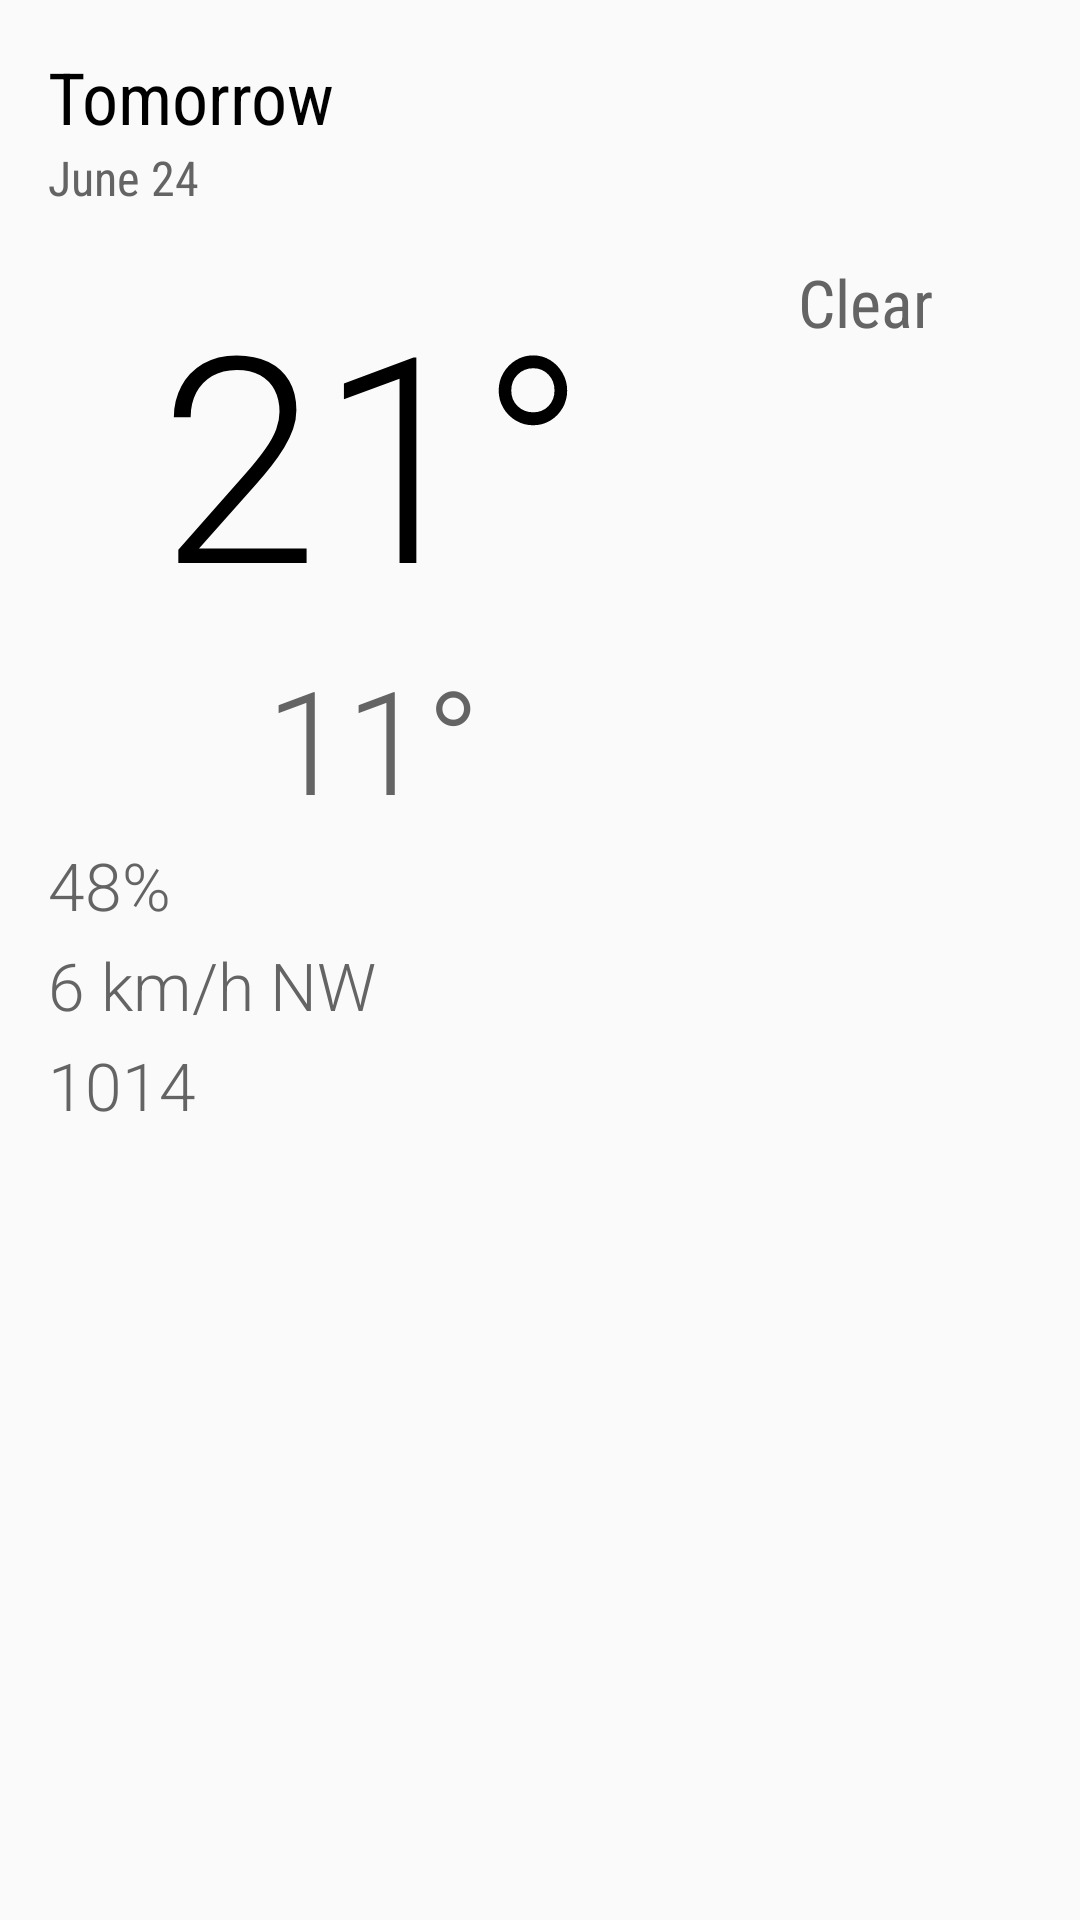

This screen was rendered from an Android layout file. Write that file and the resources it references.
<!-- AndroidManifest.xml: application theme AppTheme -->
<!-- res/layout/fragment_detail.xml -->
<ScrollView xmlns:android="http://schemas.android.com/apk/res/android"
    android:layout_width="match_parent"
    android:layout_height="match_parent">

    <LinearLayout
        android:layout_width="match_parent"
        android:layout_height="wrap_content"
        android:orientation="vertical"
        android:padding="16dp">

        
        <TextView
            android:id="@+id/detail_day_textview"
            android:layout_width="wrap_content"
            android:layout_height="wrap_content"
            android:text="Tomorrow"
            android:textSize="24sp"
            android:fontFamily="sans-serif-condensed"
            android:textColor="@color/black"/>

        <TextView
            android:id="@+id/detail_date_textview"
            android:layout_width="wrap_content"
            android:layout_height="wrap_content"
            android:text="June 24"
            android:fontFamily="sans-serif-condensed"
            android:textSize="16sp"
            android:textColor="@color/grey_dark"/>

        
        <LinearLayout
            android:layout_width="match_parent"
            android:layout_height="match_parent"
            android:layout_marginTop="16dp"
            android:orientation="horizontal">

            <LinearLayout
                android:layout_width="wrap_content"
                android:layout_height="wrap_content"
                android:orientation="vertical"
                android:gravity="center_vertical|center_horizontal"
                android:layout_weight="1">

                <TextView
                    android:id="@+id/detail_high_textview"
                    android:layout_width="wrap_content"
                    android:layout_height="wrap_content"
                    android:text="21°"
                    android:fontFamily="sans-serif-light"
                    android:textSize="96sp"
                    android:textColor="@color/black"
                    android:gravity="left" />

                <TextView
                    android:id="@+id/detail_low_textview"
                    android:layout_width="wrap_content"
                    android:layout_height="wrap_content"
                    android:text="11°"
                    android:fontFamily="sans-serif-light"
                    android:textColor="@color/grey_dark"
                    android:textSize="48sp"/>
            </LinearLayout>

            <LinearLayout
                android:layout_width="0dp"
                android:layout_weight="1.5"
                android:layout_height="wrap_content"
                android:gravity="center_horizontal"
                android:orientation="vertical">

                <ImageView
                    android:id="@+id/detail_icon"
                    android:layout_width="wrap_content"
                    android:layout_height="wrap_content"
                    android:src="@drawable/ic_launcher" />

                <TextView
                    android:id="@+id/detail_forecast_textview"
                    android:layout_width="wrap_content"
                    android:layout_height="wrap_content"
                    android:text="Clear"
                    android:fontFamily="sans-serif-condensed"
                    android:textSize="22sp"
                    android:textColor="@color/grey_dark"/>

            </LinearLayout>

        </LinearLayout>

        
        <TextView
            android:id="@+id/detail_humidity_textview"
            android:layout_width="match_parent"
            android:layout_height="wrap_content"
            android:text="48%"
            android:paddingTop="2dp"
            android:paddingBottom="2dp"
            android:fontFamily="sans-serif-light"
            android:textColor="@color/grey_dark"
            android:textSize="22sp"/>

        <TextView
            android:id="@+id/detail_wind_textview"
            android:layout_width="match_parent"
            android:layout_height="wrap_content"
            android:text="6 km/h NW"
            android:paddingTop="2dp"
            android:paddingBottom="2dp"
            android:fontFamily="sans-serif-light"
            android:textColor="@color/grey_dark"
            android:textSize="22sp"/>

        <TextView
            android:id="@+id/detail_pressure_textview"
            android:layout_width="match_parent"
            android:layout_height="wrap_content"
            android:text="1014"
            android:paddingTop="2dp"
            android:paddingBottom="2dp"
            android:fontFamily="sans-serif-light"
            android:textColor="@color/grey_dark"
            android:textSize="22sp"/>

    </LinearLayout>

</ScrollView>
<!-- resources referenced by this layout -->
<resources>
  <color name="black">#000000</color>
  <color name="grey_dark">#646464</color>
  <style name="AppTheme" parent="Theme.AppCompat.Light.DarkActionBar">
          <item name="android:actionBarStyle">@style/ActionBar.Solid.Sunshine</item>
      </style>
  <style name="ActionBar.Solid.Sunshine" parent="@style/Widget.AppCompat.Light.ActionBar.Solid.Inverse">
      <item name="android:background">@color/sunshine_blue</item>
      </style>
  <color name="sunshine_blue">#ff1ca8f4</color>
</resources>
